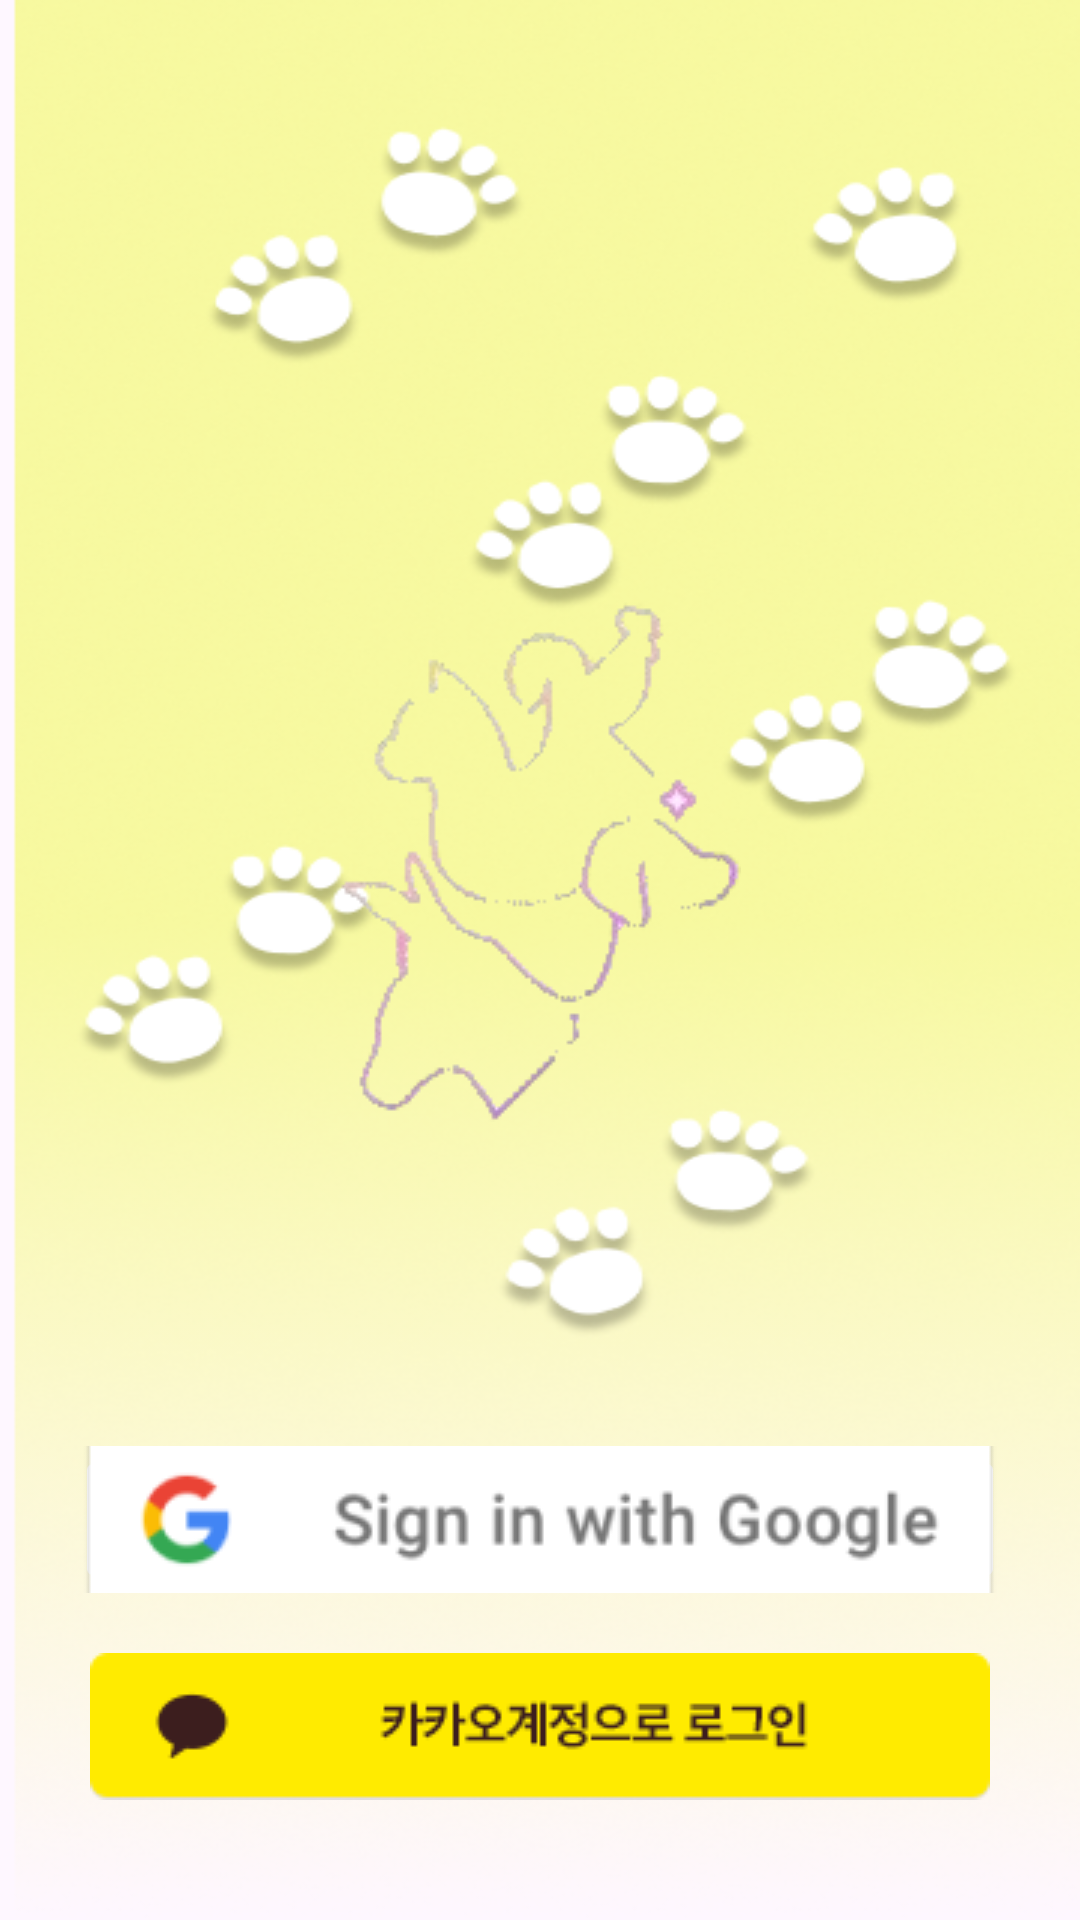

Android layout source for this screen:
<!-- AndroidManifest.xml: application theme Theme.Practice1 -->
<!-- res/layout/login.xml -->
<?xml version="1.0" encoding="utf-8"?>
<LinearLayout xmlns:android="http://schemas.android.com/apk/res/android"
    xmlns:tools="http://schemas.android.com/tools"
    android:layout_width="match_parent"
    android:layout_height="match_parent"
    android:orientation="vertical">

    <RelativeLayout
        android:layout_width="match_parent"
        android:layout_height="match_parent">

        <ImageView
            android:layout_width="match_parent"
            android:layout_height="match_parent"
            android:scaleType="fitXY"
            android:src="@drawable/loginframe"></ImageView>

        <ImageView
            android:src="@drawable/logo"
            android:layout_width="wrap_content"
            android:layout_height="wrap_content"
            android:layout_centerHorizontal="true"
            android:layout_marginTop="200dp">
        </ImageView>


        <ImageButton
            android:id="@+id/btnklogin"
            android:layout_width="wrap_content"
            android:layout_height="wrap_content"
            android:layout_alignParentBottom="true"
            android:layout_centerHorizontal="true"
            android:layout_marginBottom="40dp"
            android:src="@drawable/klogin"
            android:padding="0dp"
            tools:ignore="SpeakableTextPresentCheck"/>

        <ImageButton
            android:id="@+id/btnglogin"
            android:layout_width="wrap_content"
            android:layout_height="wrap_content"
            android:layout_above="@id/btnklogin"
            android:layout_centerHorizontal="true"
            android:layout_marginBottom="20dp"
            android:src="@drawable/gloging"
            android:padding="0dp"
            tools:ignore="SpeakableTextPresentCheck"/>

    </RelativeLayout>

</LinearLayout>
<!-- resources referenced by this layout -->
<resources>
  <!-- drawable gloging: png bitmap (drawable, 5770 bytes) -->
  <!-- drawable klogin: png bitmap (drawable, 2850 bytes) -->
  <!-- drawable loginframe: png bitmap (drawable, 225807 bytes) -->
  <!-- drawable logo: png bitmap (drawable, 12556 bytes) -->
  <style name="Theme.Practice1" parent="Base.Theme.Practice1" />
  <style name="Base.Theme.Practice1" parent="Theme.Material3.DayNight.NoActionBar">
          
          <item name="android:statusBarColor">#000000</item> 
          
          <item name="colorButtonNormal">#FFFFFF</item> 
          
          
  
      </style>
</resources>
